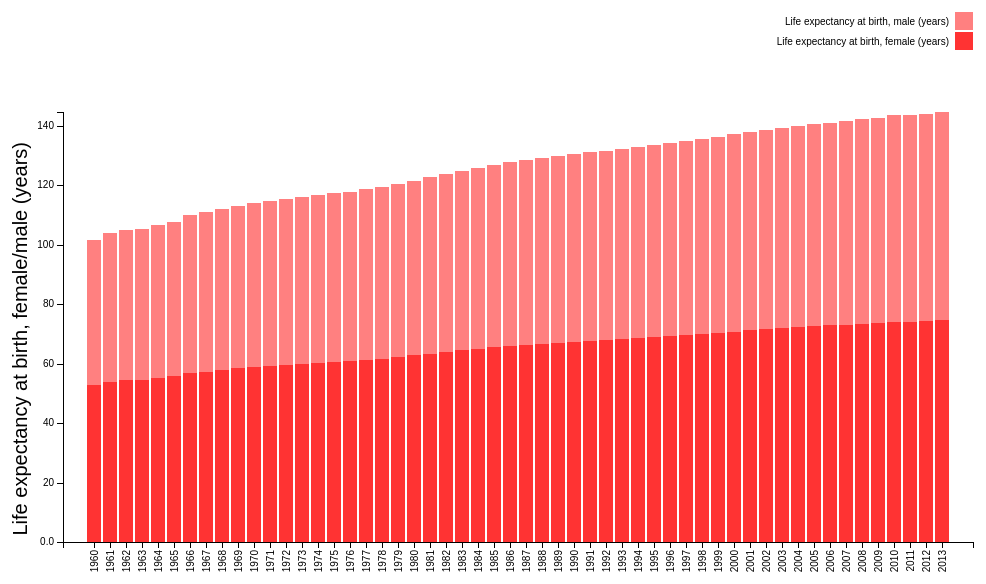
D3 v3 page, settled after 360 driven frames (6 s of simulated time); the page loaded 1 data file(s).



var margin = {top: 20, right: 20, bottom: 50, left: 70},

width = 1000 - margin.left - margin.right,
height = 600 - margin.top - margin.bottom;

var x = d3.scale.ordinal()
.rangeRoundBands([0, width], .1);

var y = d3.scale.linear()
.rangeRound([height, 100]);

var color = d3.scale.ordinal()
.range(["#ff3333", "#ff8080"]);

var xAxis = d3.svg.axis()
.scale(x)
.orient("bottom");

var yAxis = d3.svg.axis()
.scale(y)
.orient("left")
.tickFormat(d3.format(".2s"));

var svg = d3.select("body").append("svg")
.attr("width", width + margin.left + margin.right)
.attr("height", height + margin.top + margin.bottom)
.append("g")
.attr("transform", "translate(" + margin.left + "," + margin.top + ")");

d3.json ("q1.json", function (error, data) {

color.domain(d3.keys(data[0]).filter(function(key) { return key !== "Year"; }));

data.forEach(function(d) {
var y0 = 0;
d.concent = color.domain().map(function(name) { return {name: name, y0: y0, y1: y0 += +d[name]}; });
d.total = d.concent[d.concent.length - 1].y1;
});

x.domain(data.map(function(d) { return d.Year; }));
y.domain([0, d3.max(data, function(d) { return d.total; })]);

 svg.append("g")
.attr("class", "x axis")
.attr("transform", "translate(0," + height + ")")
.call(xAxis)
.selectAll("text")
.style("text-anchor", "end")
.attr("dx", "-.8em")
.attr("dy", "-.55em")
.attr("transform", "rotate(-90)");

svg.append("g")
.attr("class", "y axis")
.call(yAxis)
.append("text")
.attr("transform", "rotate(-90)")
.attr("y",-50)
.attr("x",-130)
.attr("dy", ".71em")
.style("text-anchor", "end")
.style("font-size","20px")
.text("Life expectancy at birth, female/male (years)");


var key = svg.selectAll(".key")
.data(data)
.enter().append("g")
.attr("class", "g")
.attr("transform", function(d) { return "translate(" + x(d.Year) + ",0)"; });

key.selectAll("rect")
.data(function(d) { return d.concent; })
.enter().append("rect")
.attr("width", x.rangeBand())
.attr("y", function(d) { return y(d.y1); })
.attr("height", function(d) { return y(d.y0) - y(d.y1); })
.style("fill", function(d) { return color(d.name); });

var legend = svg.selectAll(".legend")
    .data(color.domain().slice().reverse())
    .enter().append("g")
    .attr("class", "legend")
    .attr("transform", function(d, i) { return "translate(0," + i * 20 + ")"; });

    legend.append("rect")
    .attr("x", width - 18)
    .attr("width", 18)
    .attr("height", 18)
    .style("fill", color);

    legend.append("text")
    .attr("x", width - 24)
    .attr("y", 9)
    .attr("dy", ".35em")
    .style("text-anchor", "end")
    .text(function(d) { return d; });



});



### data: q1.json
[
 {
  "Year": "1960",
  "Life expectancy at birth, female (years)": 52.65,
  "Life expectancy at birth, male (years)": 48.96
 },
 {
  "Year": "1961",
  "Life expectancy at birth, female (years)": 53.78,
  "Life expectancy at birth, male (years)": 50.12
 },
 {
  "Year": "1962",
  "Life expectancy at birth, female (years)": 54.34,
  "Life expectancy at birth, male (years)": 50.7
 },
 {
  "Year": "1963",
  "Life expectancy at birth, female (years)": 54.46,
  "Life expectancy at birth, male (years)": 50.8
 },
 {
  "Year": "1964",
  "Life expectancy at birth, female (years)": 55.09,
  "Life expectancy at birth, male (years)": 51.45
 },
 {
  "Year": "1965",
  "Life expectancy at birth, female (years)": 55.7,
  "Life expectancy at birth, male (years)": 52.09
 },
 {
  "Year": "1966",
  "Life expectancy at birth, female (years)": 56.8,
  "Life expectancy at birth, male (years)": 53.2
 },
 {
  "Year": "1967",
  "Life expectancy at birth, female (years)": 57.35,
  "Life expectancy at birth, male (years)": 53.75
 },
 "... 46 more items"
]